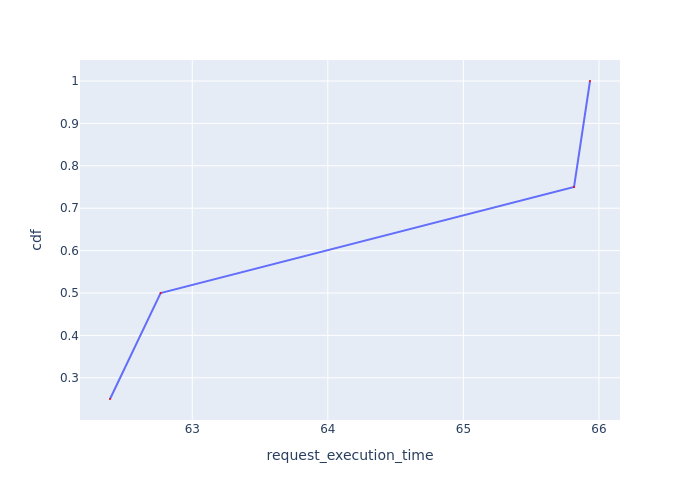

Data behind this chart, as committed beside it:
Request Id, request_execution_time, cdf
0_3, 62.39, 0.25
0_2, 62.77, 0.5
0_1, 65.82, 0.75
0_0, 65.93, 1.0
